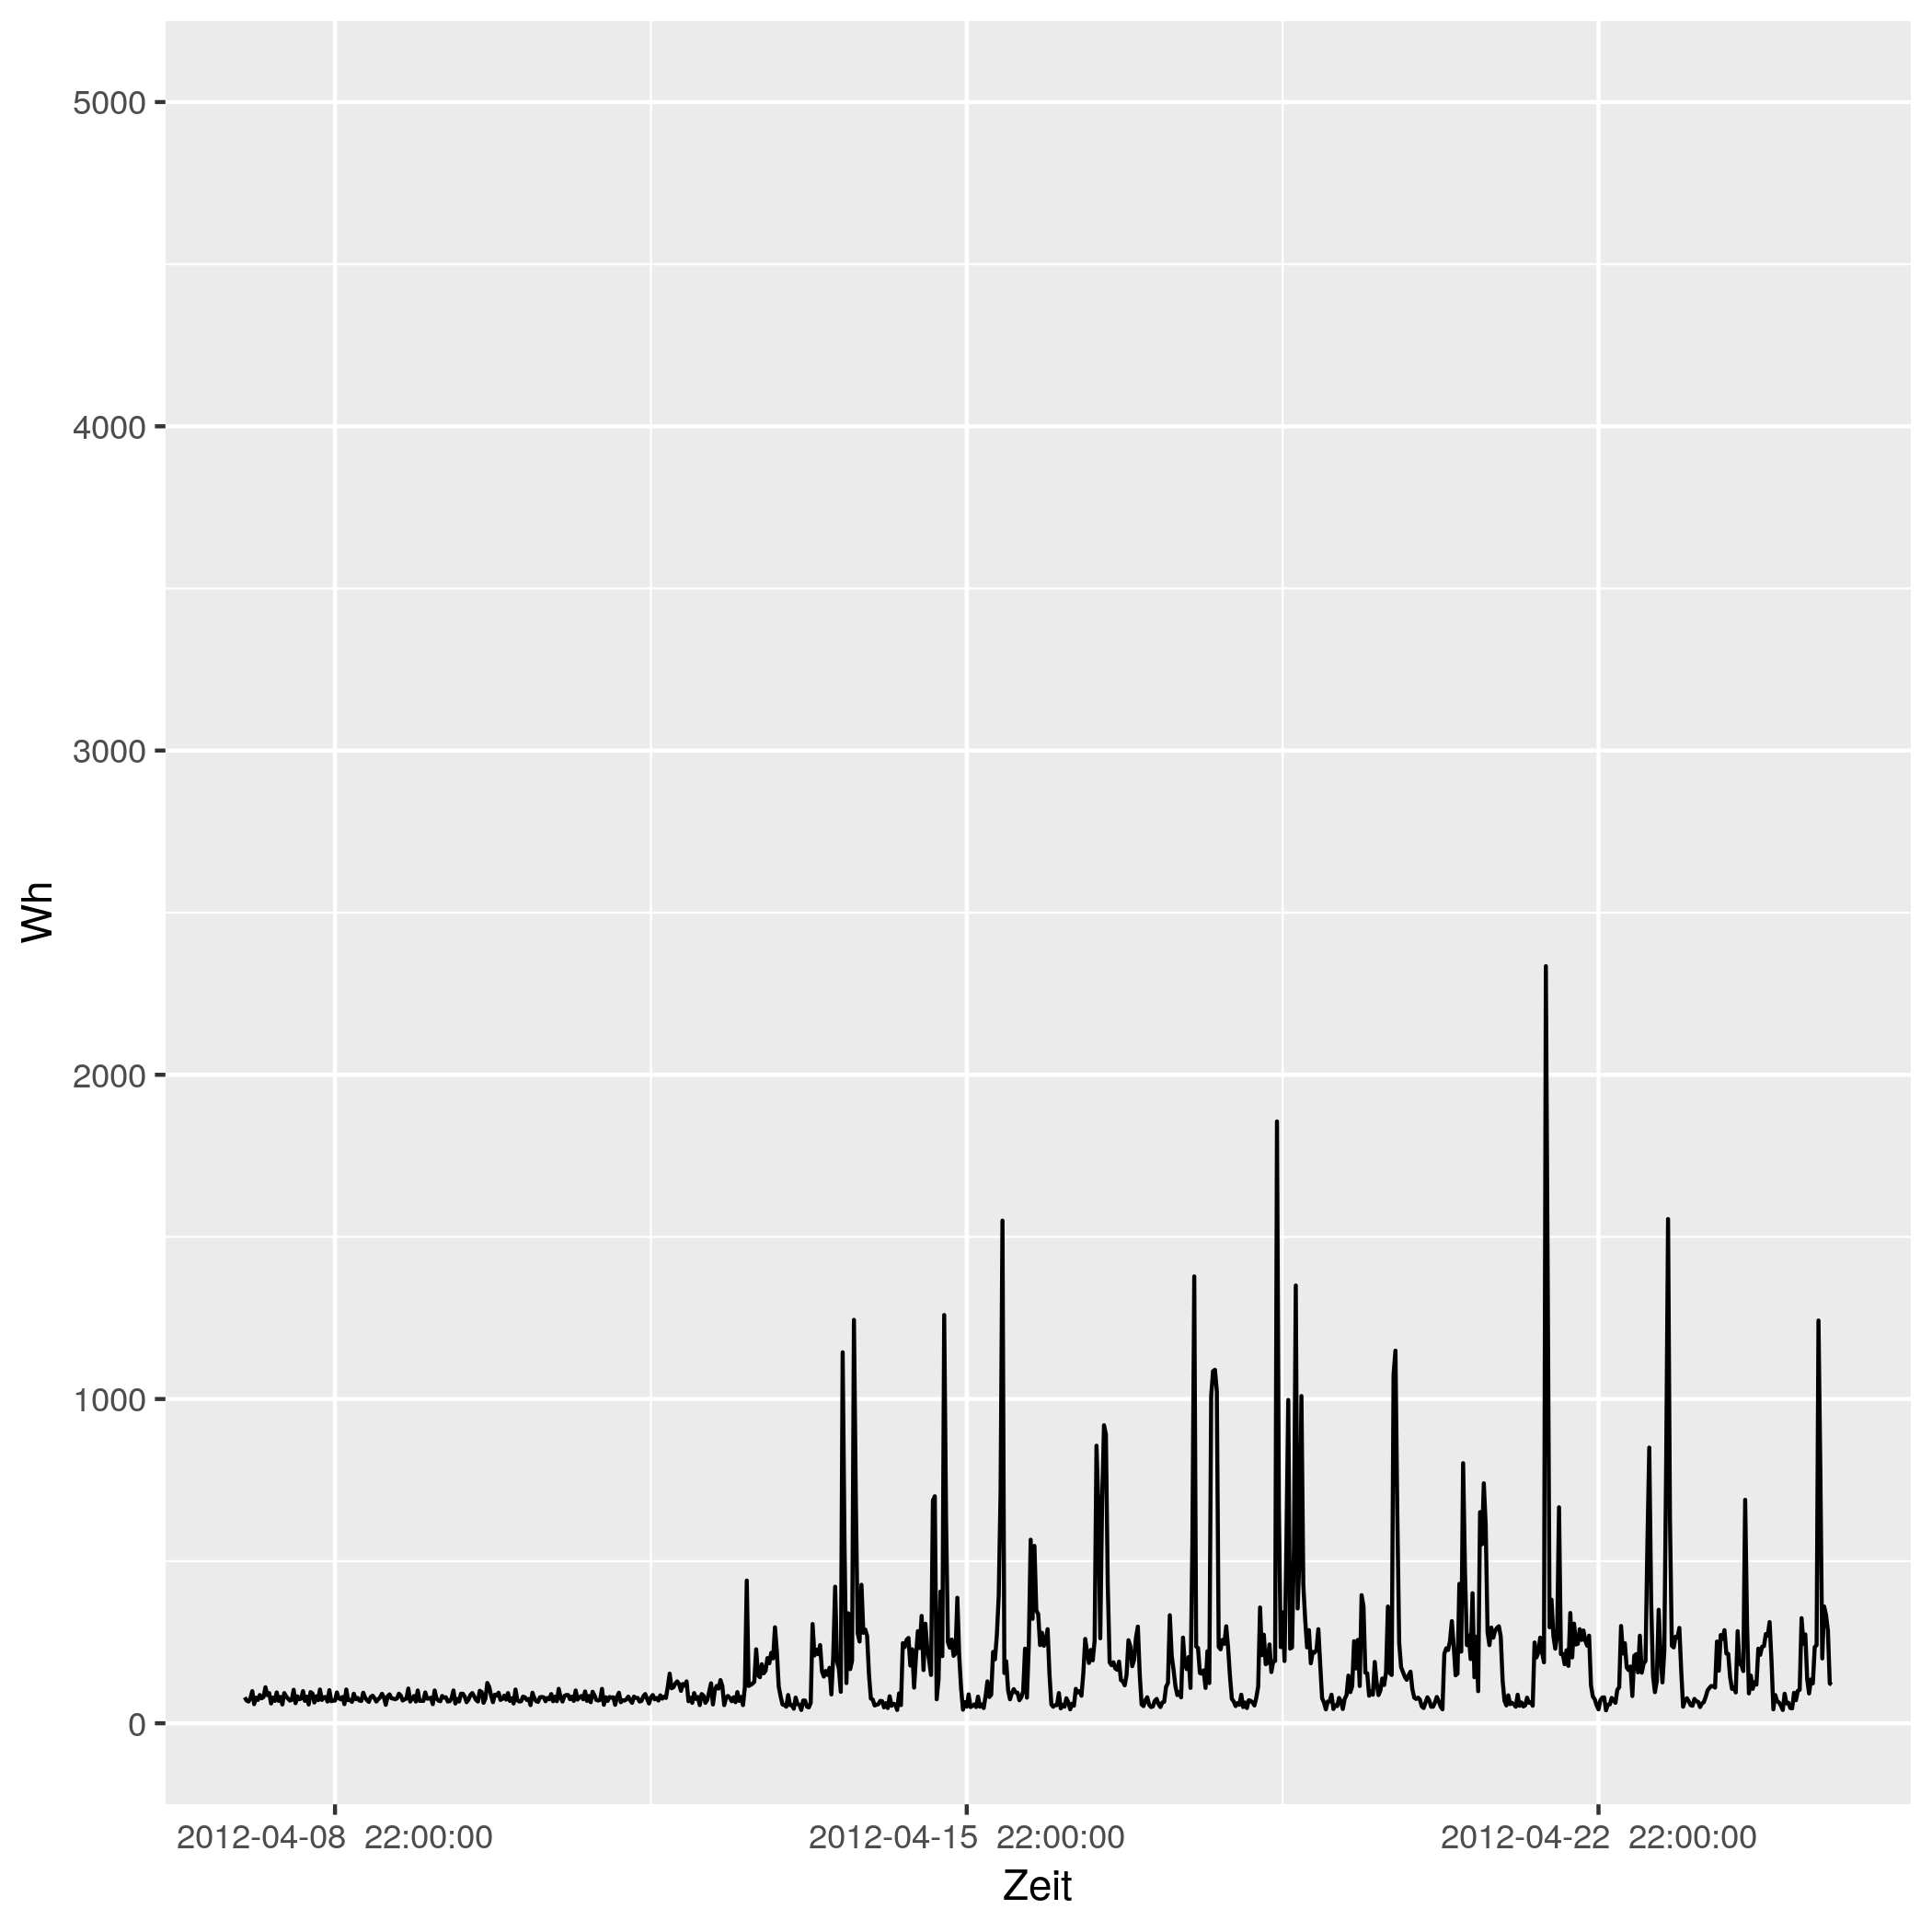

The data file committed next to this chart (first rows):
# file...... strom/strom_88.csv
# date...... Mon Nov 16 14:33:49 2020
# user...... gregor
# host...... (null)
# target.... triplex_meter 822
# trigger... (none)
# interval.. 1800
# limit..... 0
# timestamp, measured_real_energy, measured_power, measured_real_power, measured_demand, monthly_bill, price
2012-04-08 00:00:00 UTC, +0, +80-2.54444e-15d, +80, +80, +0, +30
2012-04-08 00:30:00 UTC, +40, +70-9.0873e-16d, +70, +80, +1.2, 0.06514
2012-04-08 01:00:00 UTC, +75, +67+1.89884e-16d, +67, +80, 1.202, 0.06514
2012-04-08 01:30:00 UTC, +108.5, +77+1.4044e-15d, +77, +80, 1.204, 0.06328
2012-04-08 02:00:00 UTC, +147, +99+6.29686e-15d, +99, +99, 1.207, 0.06328
2012-04-08 02:30:00 UTC, +196.5, +59-1.07815e-15d, +59, +99, 1.21, 0.04793
2012-04-08 03:00:00 UTC, +226, +79+5.79747e-15d, +79, +99, 1.211, 0.04793
2012-04-08 03:30:00 UTC, +265.5, +72-9.71836e-16d, +72, +99, 1.213, 0.05498
2012-04-08 04:00:00 UTC, +301.5, +87-1.75479e-15d, +87, +99, 1.215, 0.05498
2012-04-08 04:30:00 UTC, +345, +77+2.56097e-15d, +77, +99, 1.218, 0.05414
2012-04-08 05:00:00 UTC, +383.5, +81-5.81138e-15d, +81, +99, 1.22, 0.05414
2012-04-08 05:30:00 UTC, +424, +111+3.78228e-15d, +111, +111, 1.222, 0.05269
2012-04-08 06:00:00 UTC, +479.5, +87-3.80204e-15d, +87, +111, 1.225, 0.05269
2012-04-08 06:30:00 UTC, +523, +93+2.73596e-15d, +93, +111, 1.227, 0.02568
2012-04-08 07:00:00 UTC, +569.5, +61-3.44126e-15d, +61, +111, 1.228, 0.02568
2012-04-08 07:30:00 UTC, +600, +79+4.91174e-15d, +79, +111, 1.229, 0.04876
2012-04-08 08:00:00 UTC, +639.5, +69-2.21256e-15d, +69, +111, 1.231, 0.04876
2012-04-08 08:30:00 UTC, +674, +95+6.6959e-16d, +95, +111, 1.233, 0.06073
2012-04-08 09:00:00 UTC, +721.5, +69+5.34702e-15d, +69, +111, 1.236, 0.06073
2012-04-08 09:30:00 UTC, +756, +81+4.3978e-15d, +81, +111, 1.238, 0.06744
2012-04-08 10:00:00 UTC, +796.5, +58+1.86446e-15d, +58, +111, 1.24, 0.06744
2012-04-08 10:30:00 UTC, +825.5, +93-5.74552e-15d, +93, +111, 1.242, 0.07714
2012-04-08 11:00:00 UTC, +872, +83-1.5328e-15d, +83, +111, 1.246, 0.07714
2012-04-08 11:30:00 UTC, +913.5, +76+1.25548e-15d, +76, +111, 1.249, 0.1151
2012-04-08 12:00:00 UTC, +951.5, +70+2.27182e-15d, +70, +111, 1.254, 0.1151
2012-04-08 12:30:00 UTC, +986.5, +72-1.85532e-15d, +72, +111, 1.258, 0.3145
2012-04-08 13:00:00 UTC, 1022, +103+8.64617e-16d, +103, +111, 1.269, 0.3145
2012-04-08 13:30:00 UTC, +1074, +62+5.02733e-15d, +62, +111, 1.285, 0.1033
2012-04-08 14:00:00 UTC, +1105, +83-5.51807e-15d, +83, +111, 1.288, 0.1033
2012-04-08 14:30:00 UTC, 1146, +74+4.29805e-15d, +74, +111, 1.293, 0.1075
2012-04-08 15:00:00 UTC, 1184, +76-1.08808e-15d, +76, +111, 1.297, 0.1075
2012-04-08 15:30:00 UTC, 1222, +99+8.99551e-16d, +99, +111, 1.301, 0.09098
2012-04-08 16:00:00 UTC, +1271, +69+9.219e-17d, +69, +111, 1.305, 0.09098
2012-04-08 16:30:00 UTC, 1306, +82-2.63753e-15d, +82, +111, 1.308, 0.09947
2012-04-08 17:00:00 UTC, 1346, +58+2.96121e-15d, +58, +111, 1.312, 0.09947
2012-04-08 17:30:00 UTC, 1376, +96-1.85532e-15d, +96, +111, 1.315, 0.1634
2012-04-08 18:00:00 UTC, 1424, +92-3.59541e-15d, +92, +111, 1.323, 0.1634
2012-04-08 18:30:00 UTC, 1470, +64-3.47873e-15d, +64, +111, 1.331, 0.1888
2012-04-08 19:00:00 UTC, 1502, +83-5.82463e-15d, +83, +111, 1.337, 0.1888
2012-04-08 19:30:00 UTC, +1543, +71+4.56925e-15d, +71, +111, 1.345, 0.1226
2012-04-08 20:00:00 UTC, 1578, +104+5.99412e-15d, +104, +111, 1.349, 0.1226
2012-04-08 20:30:00 UTC, 1630, +72-3.88734e-15d, +72, +111, 1.355, 0.2817
2012-04-08 21:00:00 UTC, 1666, +80+1.66979e-15d, +80, +111, 1.365, 0.2817
2012-04-08 21:30:00 UTC, 1706, +81-3.06276e-15d, +81, +111, 1.377, 0.2406
2012-04-08 22:00:00 UTC, +1747, +67-4.46227e-15d, +67, +111, 1.386, 0.2406
2012-04-08 22:30:00 UTC, 1780, +102-1.372e-15d, +102, +111, 1.395, 0.08283
2012-04-08 23:00:00 UTC, 1832, +68-3.83537e-15d, +68, +111, 1.399, 0.08283
2012-04-08 23:30:00 UTC, 1866, +70+1.81746e-16d, +70, +111, 1.402, 0.08101
2012-04-09 00:00:00 UTC, 1900, +70+5.81587e-15d, +70, +111, 1.404, 0.08101
2012-04-09 00:30:00 UTC, 1936, +95+5.08889e-15d, +95, +111, 1.407, 0.06234
2012-04-09 01:00:00 UTC, +1983, +77-1.23918e-15d, +77, +111, 1.41, 0.06234
2012-04-09 01:30:00 UTC, 2022, +74+5.0717e-15d, +74, +111, 1.413, 0.0584
... 793 more rows
